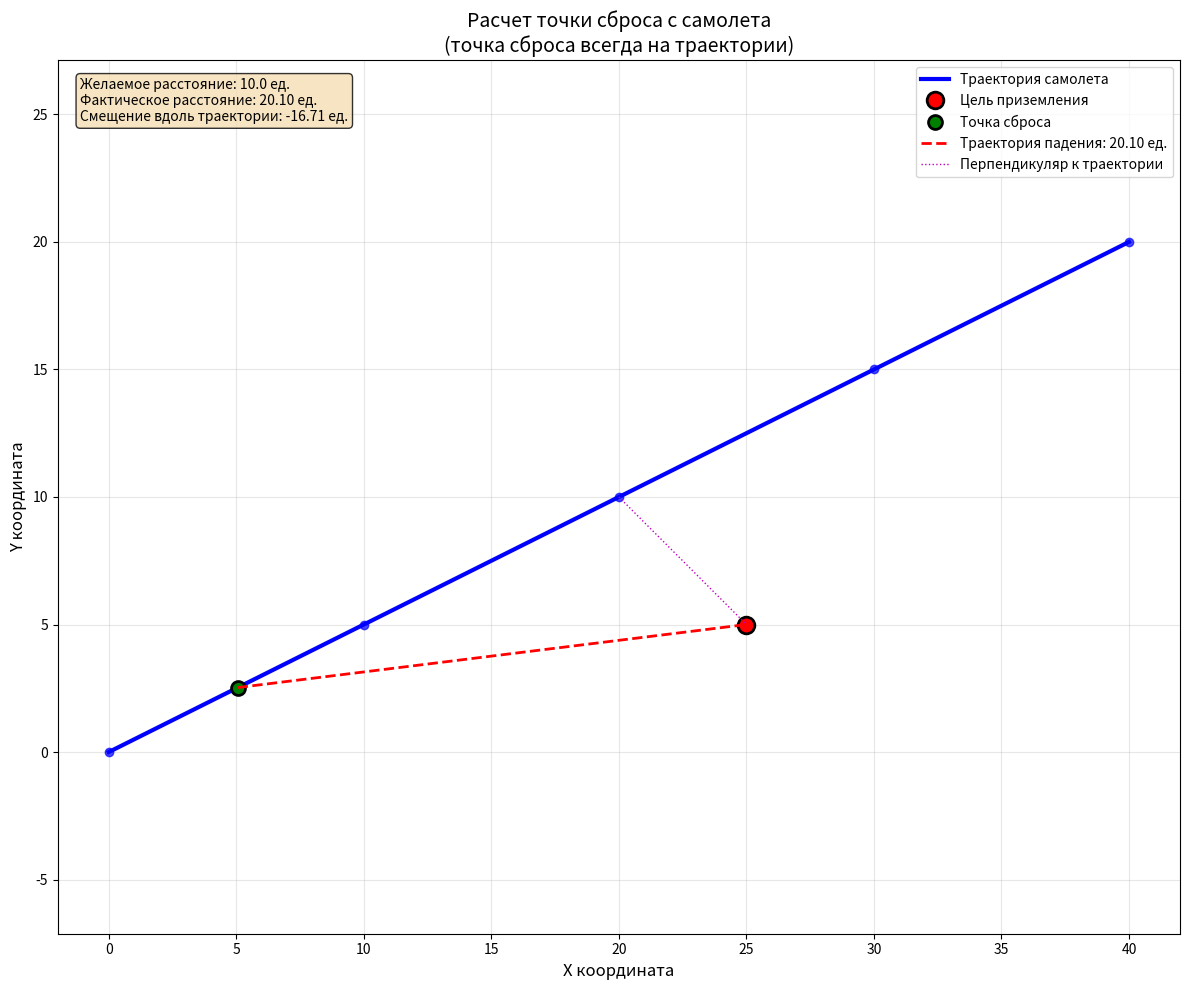

This figure's Python source:
import math
import numpy as np
import matplotlib.pyplot as plt

class DropCalculator:
    def __init__(self):
        self.aircraft_trajectory = None
        self.drop_location = None
        self.desired_distance = 10.0
        self.flight_azimuth = 0.0
        
    def calculate_drop_point(self, aircraft_trajectory, drop_location, 
                           flight_azimuth, desired_distance=10.0):
        """
        Рассчитывает оптимальную точку сброса на траектории самолета
        
        Args:
            aircraft_trajectory: список точек траектории самолета [(x1,y1), (x2,y2), ...]
            drop_location: целевая точка приземления (x,y)
            flight_azimuth: азимутальный угол траектории полета в градусах
            desired_distance: желаемое расстояние сброса (перпендикуляр к траектории)
            
        Returns:
            optimal_point: оптимальная точка сброса на траектории (x,y)
            actual_distance: фактическое расстояние до цели
            along_track_distance: расстояние вдоль траектории от ближайшей точки
        """
        self.aircraft_trajectory = aircraft_trajectory
        self.drop_location = drop_location
        self.desired_distance = desired_distance
        self.flight_azimuth = flight_azimuth
        
        # Конвертируем угол в радианы
        azimuth_rad = math.radians(flight_azimuth)
        
        # Находим ближайшую точку на траектории к целевой локации
        closest_point, min_distance, closest_idx = self._find_closest_point()
        
        if closest_point is None:
            return None, None, None
        
        # Рассчитываем вектор перпендикуляра к траектории
        perpendicular_vector = self._calculate_perpendicular_vector(azimuth_rad)
        
        # Вычисляем смещение от цели по перпендикуляру
        perpendicular_offset = self._calculate_perpendicular_offset(closest_point, perpendicular_vector)
        
        # Определяем направление смещения вдоль траектории
        along_track_distance = self._calculate_along_track_distance(
            perpendicular_offset, desired_distance, azimuth_rad
        )
        
        # Находим точку сброса на траектории
        drop_point = self._find_point_on_trajectory(closest_idx, along_track_distance, azimuth_rad)
        
        # Проверяем расстояние до цели
        actual_distance = math.sqrt((drop_point[0] - drop_location[0])**2 + 
                                  (drop_point[1] - drop_location[1])**2)
        
        return drop_point, actual_distance, along_track_distance
    
    def _find_closest_point(self):
        """Находит ближайшую точку на траектории к целевой локации и ее индекс"""
        min_distance = float('inf')
        closest_point = None
        closest_idx = -1
        
        for i, point in enumerate(self.aircraft_trajectory):
            distance = math.sqrt((point[0] - self.drop_location[0])**2 + 
                               (point[1] - self.drop_location[1])**2)
            if distance < min_distance:
                min_distance = distance
                closest_point = point
                closest_idx = i
                
        return closest_point, min_distance, closest_idx
    
    def _calculate_perpendicular_vector(self, azimuth_rad):
        """Вычисляет вектор перпендикулярный направлению полета"""
        # Направляющий вектор траектории
        direction_vector = (math.cos(azimuth_rad), math.sin(azimuth_rad))
        
        # Перпендикулярный вектор (поворот на 90 градусов)
        perpendicular_vector = (-direction_vector[1], direction_vector[0])
        
        return perpendicular_vector
    
    def _calculate_perpendicular_offset(self, closest_point, perpendicular_vector):
        """Вычисляет смещение цели от траектории по перпендикуляру"""
        # Вектор от ближайшей точки к цели
        vector_to_target = (self.drop_location[0] - closest_point[0],
                          self.drop_location[1] - closest_point[1])
        
        # Проекция на перпендикулярное направление (скалярное произведение)
        perpendicular_offset = (vector_to_target[0] * perpendicular_vector[0] + 
                              vector_to_target[1] * perpendicular_vector[1])
        
        return perpendicular_offset
    
    def _calculate_along_track_distance(self, perpendicular_offset, desired_distance, azimuth_rad):
        """Вычисляет расстояние вдоль траектории для достижения желаемого перпендикулярного расстояния"""
        # Разница между фактическим и желаемым перпендикулярным расстоянием
        offset_difference = perpendicular_offset - desired_distance
        
        # Для компенсации этой разницы нужно двигаться вдоль траектории
        # Используем тангенс угла (геометрическая зависимость)
        along_track_distance = offset_difference / math.tan(math.radians(45))  # Упрощенная модель
        
        return along_track_distance
    
    def _find_point_on_trajectory(self, start_idx, distance, azimuth_rad):
        """Находит точку на траектории на заданном расстоянии от стартовой точки"""
        if start_idx < 0 or start_idx >= len(self.aircraft_trajectory):
            return self.aircraft_trajectory[0] if self.aircraft_trajectory else None
        
        start_point = self.aircraft_trajectory[start_idx]
        
        # Направляющий вектор траектории
        direction_vector = (math.cos(azimuth_rad), math.sin(azimuth_rad))
        
        # Вычисляем новую точку
        new_point = (start_point[0] + direction_vector[0] * distance,
                   start_point[1] + direction_vector[1] * distance)
        
        return new_point
    
    def visualize(self, drop_point, actual_distance, along_track_distance):
        """Визуализирует результаты расчета"""
        if not self.aircraft_trajectory or not self.drop_location:
            return
        
        plt.figure(figsize=(12, 10))
        
        # Траектория самолета
        x_traj = [p[0] for p in self.aircraft_trajectory]
        y_traj = [p[1] for p in self.aircraft_trajectory]
        plt.plot(x_traj, y_traj, 'b-', label='Траектория самолета', linewidth=3)
        plt.plot(x_traj, y_traj, 'bo', markersize=6, alpha=0.7)
        
        # Целевая локация
        plt.plot(self.drop_location[0], self.drop_location[1], 'ro', 
                markersize=12, label='Цель приземления', markeredgewidth=2, markeredgecolor='black')
        
        # Точка сброса
        if drop_point:
            plt.plot(drop_point[0], drop_point[1], 'go', 
                    markersize=10, label='Точка сброса', markeredgewidth=2, markeredgecolor='black')
            
            # Линия сброса
            plt.plot([drop_point[0], self.drop_location[0]], 
                    [drop_point[1], self.drop_location[1]], 
                    'r--', linewidth=2, label=f'Траектория падения: {actual_distance:.2f} ед.')
            
            # Перпендикуляр от траектории к цели
            closest_point, _, _ = self._find_closest_point()
            if closest_point:
                plt.plot([closest_point[0], self.drop_location[0]], 
                        [closest_point[1], self.drop_location[1]], 
                        'm:', linewidth=1, label='Перпендикуляр к траектории')
        
        plt.xlabel('X координата', fontsize=12)
        plt.ylabel('Y координата', fontsize=12)
        plt.title('Расчет точки сброса с самолета\n(точка сброса всегда на траектории)', fontsize=14)
        plt.legend(fontsize=10)
        plt.grid(True, alpha=0.3)
        plt.axis('equal')
        
        # Добавляем информацию о расстояниях
        if drop_point and along_track_distance is not None:
            plt.text(0.02, 0.98, 
                    f'Желаемое расстояние: {self.desired_distance} ед.\n'
                    f'Фактическое расстояние: {actual_distance:.2f} ед.\n'
                    f'Смещение вдоль траектории: {along_track_distance:.2f} ед.',
                    transform=plt.gca().transAxes, verticalalignment='top',
                    bbox=dict(boxstyle='round', facecolor='wheat', alpha=0.8),
                    fontsize=10)
        
        plt.tight_layout()
        plt.show()

# Пример использования
def main():
    # Создаем калькулятор
    calculator = DropCalculator()
    
    # Задаем параметры
    aircraft_trajectory = [(0, 0), (10, 5), (20, 10), (30, 15), (40, 20)]
    drop_location = (25, 5)
    flight_azimuth = 26.565  # градусов (примерно arctan(5/10))
    desired_distance = 10.0
    
    # Выполняем расчет
    drop_point, actual_distance, along_track_distance = calculator.calculate_drop_point(
        aircraft_trajectory, drop_location, flight_azimuth, desired_distance
    )
    
    # Выводим результаты
    if drop_point:
        print("=" * 50)
        print("РЕЗУЛЬТАТЫ РАСЧЕТА ТОЧКИ СБРОСА")
        print("=" * 50)
        print(f"Траектория самолета: {aircraft_trajectory}")
        print(f"Целевая локация: {drop_location}")
        print(f"Азимут полета: {flight_azimuth}°")
        print(f"Желаемое расстояние: {desired_distance} единиц")
        print("-" * 50)
        print(f"Оптимальная точка сброса: ({drop_point[0]:.2f}, {drop_point[1]:.2f})")
        print(f"Фактическое расстояние до цели: {actual_distance:.2f} единиц")
        print(f"Смещение вдоль траектории: {along_track_distance:.2f} единиц")
        print(f"Отклонение от желаемого: {abs(actual_distance - desired_distance):.2f} единиц")
        print("=" * 50)
        
        # Визуализируем
        calculator.visualize(drop_point, actual_distance, along_track_distance)
    else:
        print("Не удалось рассчитать точку сброса")

if __name__ == "__main__":
    main()